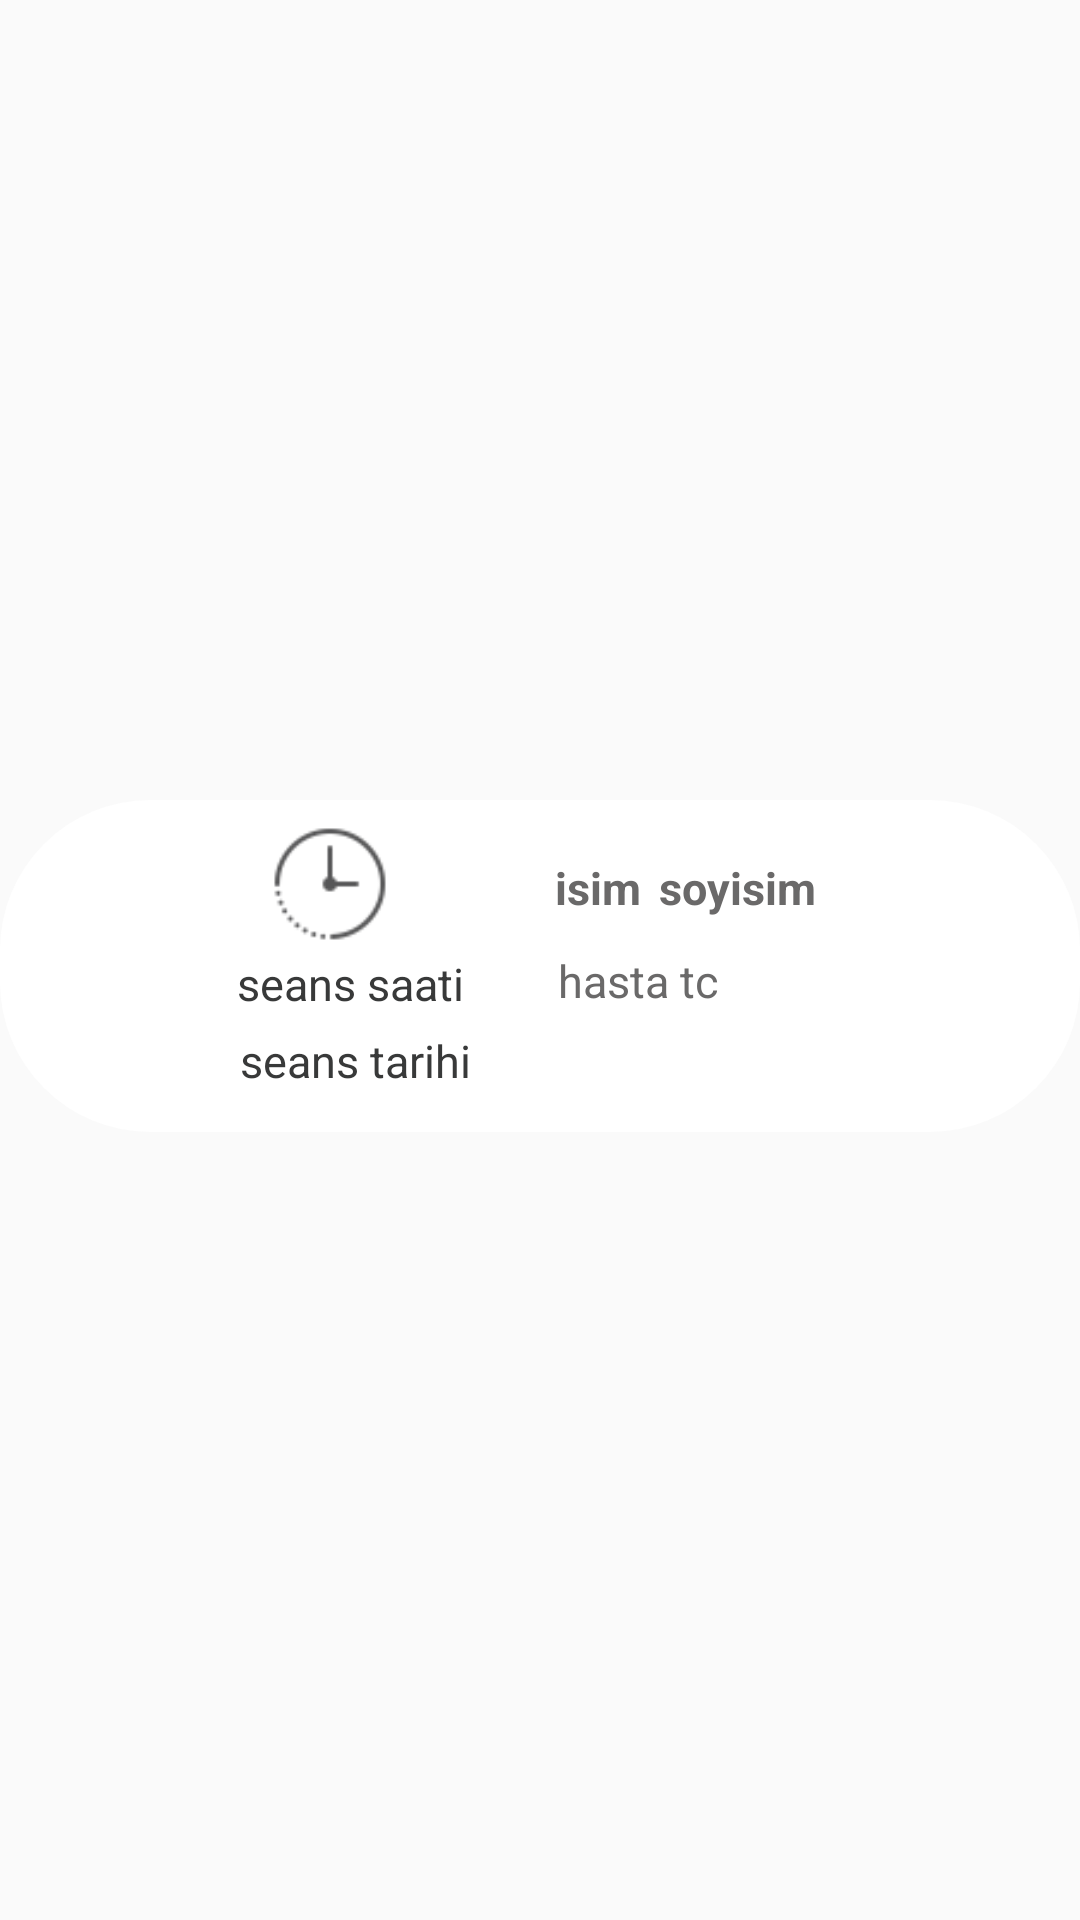

This screen was rendered from an Android layout file. Write that file and the resources it references.
<!-- AndroidManifest.xml: application theme AppTheme -->
<!-- res/layout/seans_item.xml -->
<?xml version="1.0" encoding="utf-8"?>
<androidx.constraintlayout.widget.ConstraintLayout xmlns:android="http://schemas.android.com/apk/res/android"
    xmlns:app="http://schemas.android.com/apk/res-auto"
    android:layout_width="match_parent"
    android:layout_height="130dp"
    android:orientation="vertical">

    <LinearLayout
        android:layout_width="match_parent"
        android:layout_height="wrap_content"
        android:layout_marginTop="4dp"
        android:orientation="vertical"
        app:layout_constraintBottom_toBottomOf="parent"
        app:layout_constraintTop_toTopOf="parent">


        <TableLayout
            android:layout_width="match_parent"
            android:layout_height="wrap_content"
            android:background="@drawable/list_item2">

            <LinearLayout>

                <TableRow
                    android:layout_width="283dp"
                    android:layout_height="50dp"
                    android:layout_marginLeft="50dp">

                    <ImageView
                        android:id="@+id/seans_img"
                        android:layout_width="40dp"
                        android:layout_height="40dp"
                        android:layout_marginLeft="40dp"
                        android:layout_marginTop="8dp"
                        android:src="@drawable/session"></ImageView>

                    <TextView
                        android:id="@+id/txtAd"
                        android:layout_width="wrap_content"
                        android:layout_height="wrap_content"
                        android:layout_marginLeft="55dp"
                        android:layout_marginTop="19dp"
                        android:text="isim"
                        android:textColor="#6A6969"
                        android:textSize="15sp"
                        android:textStyle="bold"></TextView>

                    <TextView
                        android:id="@+id/txtSoyad"
                        android:layout_width="wrap_content"
                        android:layout_height="wrap_content"
                        android:layout_marginLeft="6dp"
                        android:layout_marginTop="19dp"
                        android:text="soyisim"
                        android:textColor="#6A6969"
                        android:textSize="15sp"
                        android:textStyle="bold"></TextView>


                </TableRow>
            </LinearLayout>

            <TableRow
                android:layout_width="match_parent"
                android:layout_height="match_parent">


                <TextView
                    android:id="@+id/txtSaatSeans"
                    android:layout_width="wrap_content"
                    android:layout_height="wrap_content"
                    android:layout_marginLeft="79dp"
                    android:layout_marginTop="1dp"
                    android:layout_marginBottom="10dp"
                    android:text="seans saati"
                    android:textColor="#383939"
                    android:textSize="15sp"></TextView>

                <TextView
                    android:id="@+id/txtTcSeans"
                    android:layout_width="wrap_content"
                    android:layout_height="wrap_content"
                    android:layout_marginLeft="25dp"
                    android:text="hasta tc"
                    android:textColor="#6A6969"
                    android:textSize="15sp"></TextView>

            </TableRow>

            <TableRow
                android:layout_width="match_parent"
                android:layout_height="match_parent"
                android:layout_marginLeft="40dp">


                <TextView
                    android:id="@+id/txtTarihSeans"
                    android:layout_width="121dp"
                    android:layout_height="wrap_content"
                    android:layout_marginLeft="40dp"
                    android:layout_marginTop="-5dp"
                    android:text="seans tarihi"
                    android:textColor="#383939"
                    android:textSize="15sp"></TextView>

                <TextView
                    android:id="@+id/txtId"
                    android:layout_width="121dp"
                    android:layout_height="wrap_content"
                    android:layout_marginLeft="50dp"
                    android:layout_marginTop="9dp"
                    android:textColor="@color/main"
                    android:textSize="15sp"
                    android:visibility="invisible"></TextView>


            </TableRow>


        </TableLayout>
    </LinearLayout>

    <androidx.constraintlayout.widget.Guideline
        android:id="@+id/guideline"
        android:layout_width="wrap_content"
        android:layout_height="wrap_content"
        android:orientation="horizontal"
        app:layout_constraintGuide_begin="20dp" />

    <androidx.constraintlayout.widget.Guideline
        android:id="@+id/guideline2"
        android:layout_width="wrap_content"
        android:layout_height="wrap_content"
        android:orientation="vertical"
        app:layout_constraintGuide_begin="20dp" />
</androidx.constraintlayout.widget.ConstraintLayout>
<!-- resources referenced by this layout -->
<resources>
  <color name="main">#303d62</color>
  <!-- drawable list_item2 (drawable) -->
  <?xml version="1.0" encoding="utf-8"?>
  <selector xmlns:android="http://schemas.android.com/apk/res/android">
      <item>
          <shape android:shape="rectangle">
              <padding android:left="0dp" android:right="60dp"></padding>
              <corners android:radius="50dp"></corners>
              <solid android:color="#FFFFFF"></solid>
              <margin android:top="4dp"></margin>
  
          </shape>
      </item>
  </selector>
  <!-- drawable session: png bitmap (drawable, 1204 bytes) -->
  <style name="AppTheme" parent="Theme.AppCompat.Light">
          <item name="windowActionBar">false</item>
          <item name="windowNoTitle">true</item>
  
          
      </style>
</resources>
